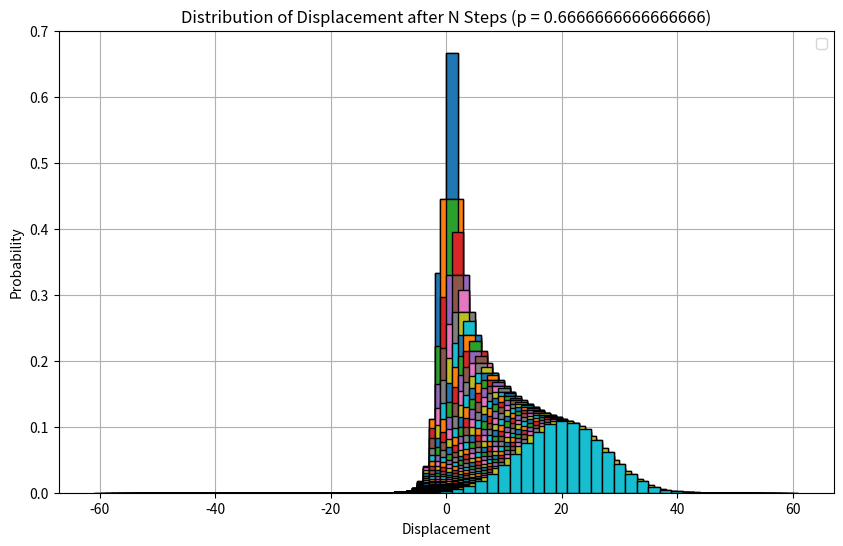

Write Python code to recreate this figure.
import numpy as np
import matplotlib.pyplot as plt
from scipy.stats import binom

def random_walk_distribution(p, N):
    """
    Simulates a biased random walk and returns possible displacements and their probabilities.

    Parameters:
    p (float): Probability of taking a step of +1.
    N (int): Total number of steps.

    Returns:
    x_values (numpy.ndarray): Array of possible displacements.
    probabilities (numpy.ndarray): Corresponding probabilities for each displacement.
    """
    # Number of steps in the positive direction can range from 0 to N
    k_values = np.arange(N + 1)
    
    # Calculate the probability mass function for the binomial distribution
    pmf = binom.pmf(k_values, N, p)
    
    # Displacement x is the difference between positive and negative steps
    x_values = 2 * k_values - N
    
    return x_values, pmf

# Parameters
p = 0.6  # Probability of taking a step of +1
N = 10   # Total number of steps

# Get displacements and their probabilities
x_values, probabilities = random_walk_distribution(p, N)

# Parameters
p = 2/3
max_steps = 60

# Plotting
plt.figure(figsize=(10, 6))

for N in range(1, max_steps + 1):
    x_values, probabilities = random_walk_distribution(p, N)
    plt.bar(x_values, probabilities, width = 2, edgecolor = 'k', zorder = 2)
    #plt.step(x_values, probabilities, where = 'mid')

plt.xlabel('Displacement')
plt.ylabel('Probability')
plt.title(f'Distribution of Displacement after N Steps (p = {p})')
plt.legend()
plt.grid(True)
plt.show()

for N in range(1, max_steps + 1):
    x_values, probabilities = random_walk_distribution(p, N)
    plt.bar(x_values, probabilities, width = 2, edgecolor = 'k', zorder = 2)
    #plt.step(x_values, probabilities, where = 'mid')

plt.xlabel('Displacement')
plt.ylabel('Probability')
plt.title(f'Distribution of Displacement after N Steps (p = {p})')
plt.grid(True)
plt.show()
# # import matplotlib.pyplot as plt
# # import numpy as np

# # x = np.arange(0, np.pi, 0.1)
# # y = np.sin(x)

# # plt.step(x, y, where='post', label='Step Plot')
# # plt.plot(x,y, color='r')
# # plt.xlabel('X-axis')
# # plt.ylabel('Y-axis')
# # plt.title('Step Plot Example')
# # plt.legend()
# # plt.show()

# import numpy as np
# from scipy.integrate import cumtrapz
# import matplotlib.pyplot as plt

# # Define the data points
# dx1 = 0.5
# x1 = np.arange(0, 10, dx1)
# y1 = np.sin(x1)

# dx2 = 0.01
# x2 = np.arange(0, 10, dx2)
# y2 = np.sin(x2)



# # Compute the cumulative integral
# y_integrated1 = cumtrapz(y1, x1, initial=0)
# y_integrated2 = cumtrapz(y2, x2, initial=0)
# # Plot the original function and its cumulative integral
# plt.plot(x2, y2, color = 'r')
# plt.plot(x2, y_integrated2, color = 'b')
# plt.plot(x1, y_integrated1, color = 'cyan')
# # plt.plot(x1, np.cumsum(y1)*dx1, 'g')
# plt.legend()
# plt.xlabel('x')
# plt.ylabel('y')
# plt.title('Cumulative Integration using cumtrapz')
# plt.show()
